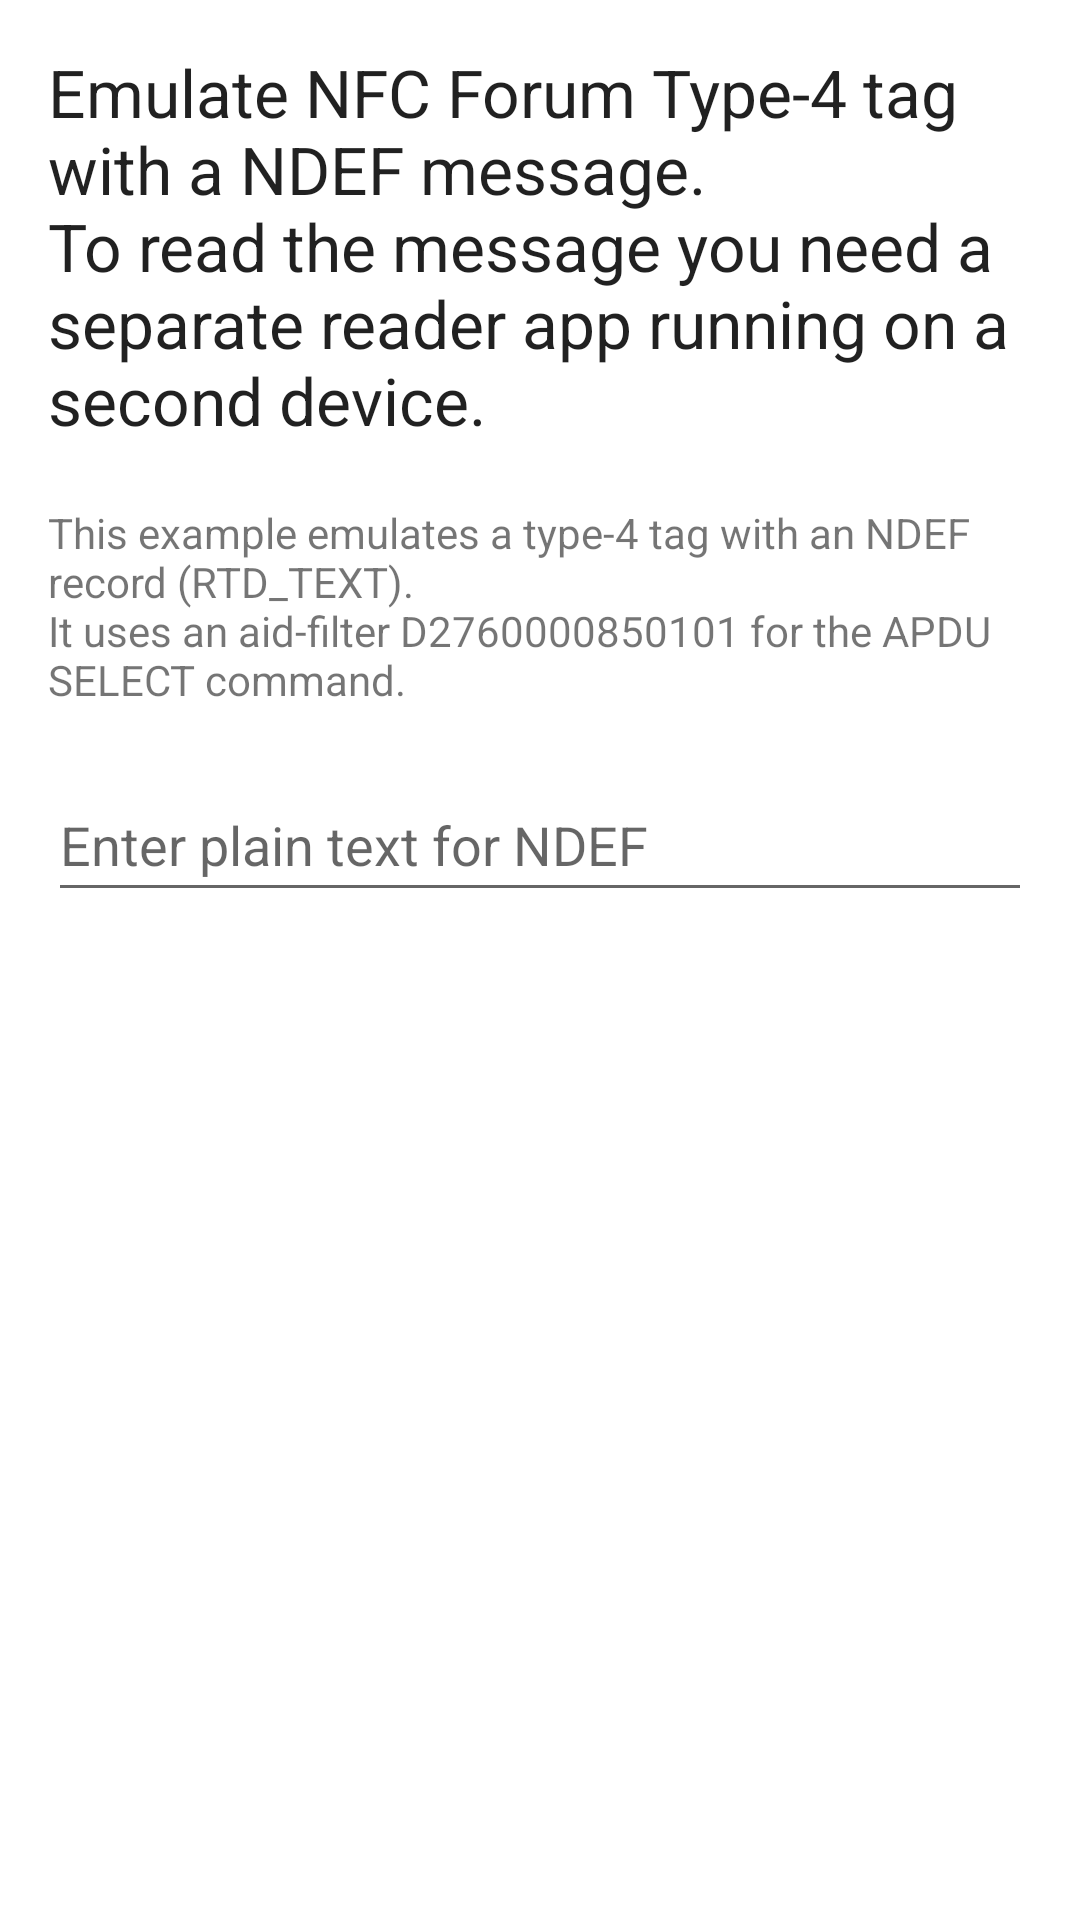

Write the Android layout XML for this screen, with the resource values it uses.
<!-- AndroidManifest.xml: application theme Theme.NfcHceNdefEmulator -->
<!-- res/layout/fragment_send_old.xml -->
<?xml version="1.0" encoding="utf-8"?>
<FrameLayout xmlns:android="http://schemas.android.com/apk/res/android"
    xmlns:tools="http://schemas.android.com/tools"
    android:layout_width="match_parent"
    android:layout_height="match_parent"
    tools:context=".SendFragment">

    <RelativeLayout
        android:layout_width="match_parent"
        android:paddingLeft="@dimen/activity_horizontal_margin"
        android:paddingRight="@dimen/activity_horizontal_margin"
        android:paddingTop="@dimen/activity_vertical_margin"
        android:paddingBottom="@dimen/activity_vertical_margin"
        android:layout_height="wrap_content">

        <TextView
            android:layout_width="match_parent"
            android:layout_height="wrap_content"
            android:textAppearance="?android:attr/textAppearanceLarge"
            android:text="@string/header_sender"
            android:id="@+id/Header"

            android:layout_alignParentTop="true"
            android:layout_alignParentStart="true"
            android:layout_marginBottom="20dp" />

        <TextView
            android:layout_width="match_parent"
            android:layout_height="wrap_content"
            android:text="@string/description_sender"
            android:id="@+id/description"
            android:layout_below="@+id/Header"
            android:layout_alignParentStart="true"
            android:layout_marginBottom="20dp" />

        <EditText
            android:id="@+id/ndef_text"
            android:layout_width="match_parent"
            android:layout_height="wrap_content"
            android:layout_below="@+id/description"
            android:layout_alignParentStart="true"
            android:hint="Enter plain text for NDEF"
            android:minHeight="48dp" />

    </RelativeLayout>

</FrameLayout>
<!-- resources referenced by this layout -->
<resources>
  <dimen name="activity_horizontal_margin">16dp</dimen>
  <dimen name="activity_vertical_margin">16dp</dimen>
  <string name="description_sender">This example emulates a type-4 tag with an NDEF record (RTD_TEXT).\nIt uses an aid-filter D2760000850101 for the APDU SELECT command.</string>
  <string name="header_sender">Emulate NFC Forum Type-4 tag with a NDEF message.\nTo read the message you need a separate reader app running on a second device.</string>
  <style name="Theme.NfcHceNdefEmulator" parent="Theme.MaterialComponents.DayNight.DarkActionBar">
          
          <item name="colorPrimary">@color/colorPrimary</item>
          <item name="colorPrimaryDark">@color/colorPrimaryDark</item>
          <item name="colorPrimaryVariant">@color/colorStatusBar</item>
          
          <item name="colorSecondary">@color/teal_200</item>
          <item name="colorSecondaryVariant">@color/teal_700</item>
          <item name="colorOnSecondary">@color/black</item>
          
          <item name="android:statusBarColor">?attr/colorPrimaryVariant</item>
          
      </style>
  <color name="colorPrimary">#2196F3</color>
  <color name="colorPrimaryDark">#3F51B5</color>
  <color name="colorStatusBar">#1E88E5</color>
  <color name="teal_200">#FF03DAC5</color>
  <color name="teal_700">#FF018786</color>
  <color name="black">#FF000000</color>
</resources>
